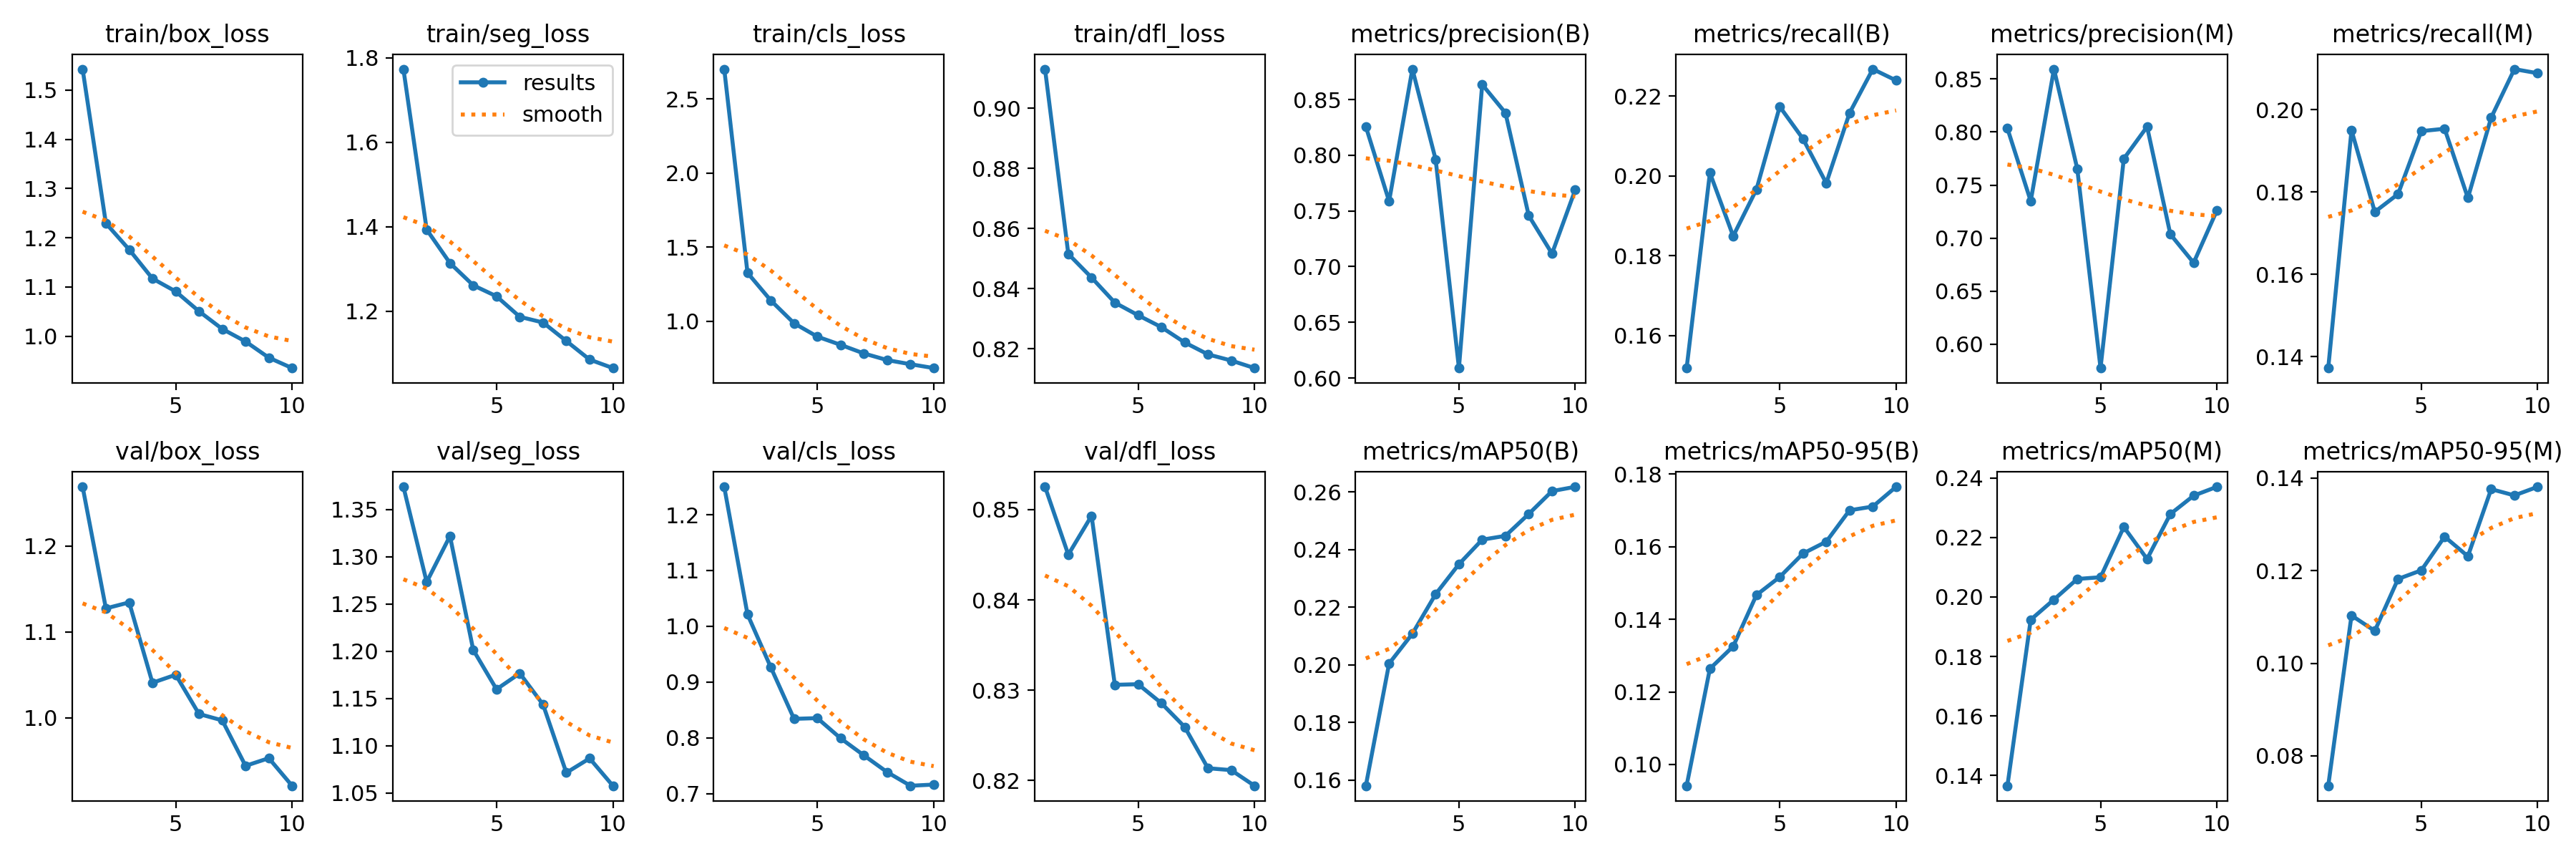

Values plotted in this chart, from the file beside it:
epoch, train/box_loss, train/seg_loss, train/cls_loss, train/dfl_loss, metrics/precision(B), metrics/recall(B), metrics/mAP50(B), metrics/mAP50-95(B), metrics/precision(M), metrics/recall(M), metrics/mAP50(M), metrics/mAP50-95(M), val/box_loss, val/seg_loss, val/cls_loss, val/dfl_loss, lr/pg0, lr/pg1, lr/pg2
1, 1.542, 1.773, 2.702, 0.913, 0.8258, 0.1518, 0.158, 0.09414, 0.8034, 0.1372, 0.1365, 0.07355, 1.269, 1.374, 1.25, 0.8525, 0.0002368, 0.0002368, 0.0002368
2, 1.229, 1.393, 1.327, 0.8516, 0.7587, 0.2008, 0.2004, 0.1264, 0.735, 0.195, 0.1923, 0.1103, 1.127, 1.273, 1.021, 0.845, 0.0004278, 0.0004278, 0.0004278
3, 1.176, 1.314, 1.141, 0.8437, 0.8774, 0.1849, 0.2108, 0.1325, 0.8593, 0.1752, 0.1991, 0.107, 1.134, 1.322, 0.9267, 0.8493, 0.0005717, 0.0005717, 0.0005717
4, 1.117, 1.262, 0.987, 0.8354, 0.7962, 0.1966, 0.2245, 0.1467, 0.7655, 0.1795, 0.206, 0.1182, 1.041, 1.201, 0.8341, 0.8306, 0.0005019, 0.0005019, 0.0005019
5, 1.091, 1.236, 0.8968, 0.8312, 0.6089, 0.2173, 0.2349, 0.1516, 0.5776, 0.1948, 0.2066, 0.1201, 1.05, 1.16, 0.8355, 0.8307, 0.0005019, 0.0005019, 0.0005019
6, 1.051, 1.187, 0.8414, 0.8272, 0.8636, 0.2093, 0.2434, 0.1581, 0.7749, 0.1954, 0.2235, 0.1274, 1.005, 1.177, 0.7993, 0.8286, 0.0004313, 0.0004313, 0.0004313
7, 1.015, 1.173, 0.7833, 0.8221, 0.838, 0.1982, 0.2448, 0.1614, 0.8051, 0.1786, 0.2128, 0.1231, 0.9971, 1.143, 0.7688, 0.8259, 0.0003606, 0.0003606, 0.0003606
8, 0.9894, 1.13, 0.7385, 0.8182, 0.7458, 0.2157, 0.2524, 0.17, 0.7037, 0.1981, 0.2279, 0.1376, 0.9443, 1.071, 0.7387, 0.8214, 0.0002899, 0.0002899, 0.0002899
9, 0.9565, 1.086, 0.7106, 0.8161, 0.7117, 0.2268, 0.2603, 0.171, 0.6768, 0.2099, 0.234, 0.1363, 0.9532, 1.087, 0.7143, 0.8212, 0.0002192, 0.0002192, 0.0002192
10, 0.9354, 1.066, 0.6847, 0.8136, 0.7691, 0.2239, 0.2618, 0.1765, 0.7261, 0.2089, 0.237, 0.1381, 0.9211, 1.058, 0.7163, 0.8194, 0.0001485, 0.0001485, 0.0001485
